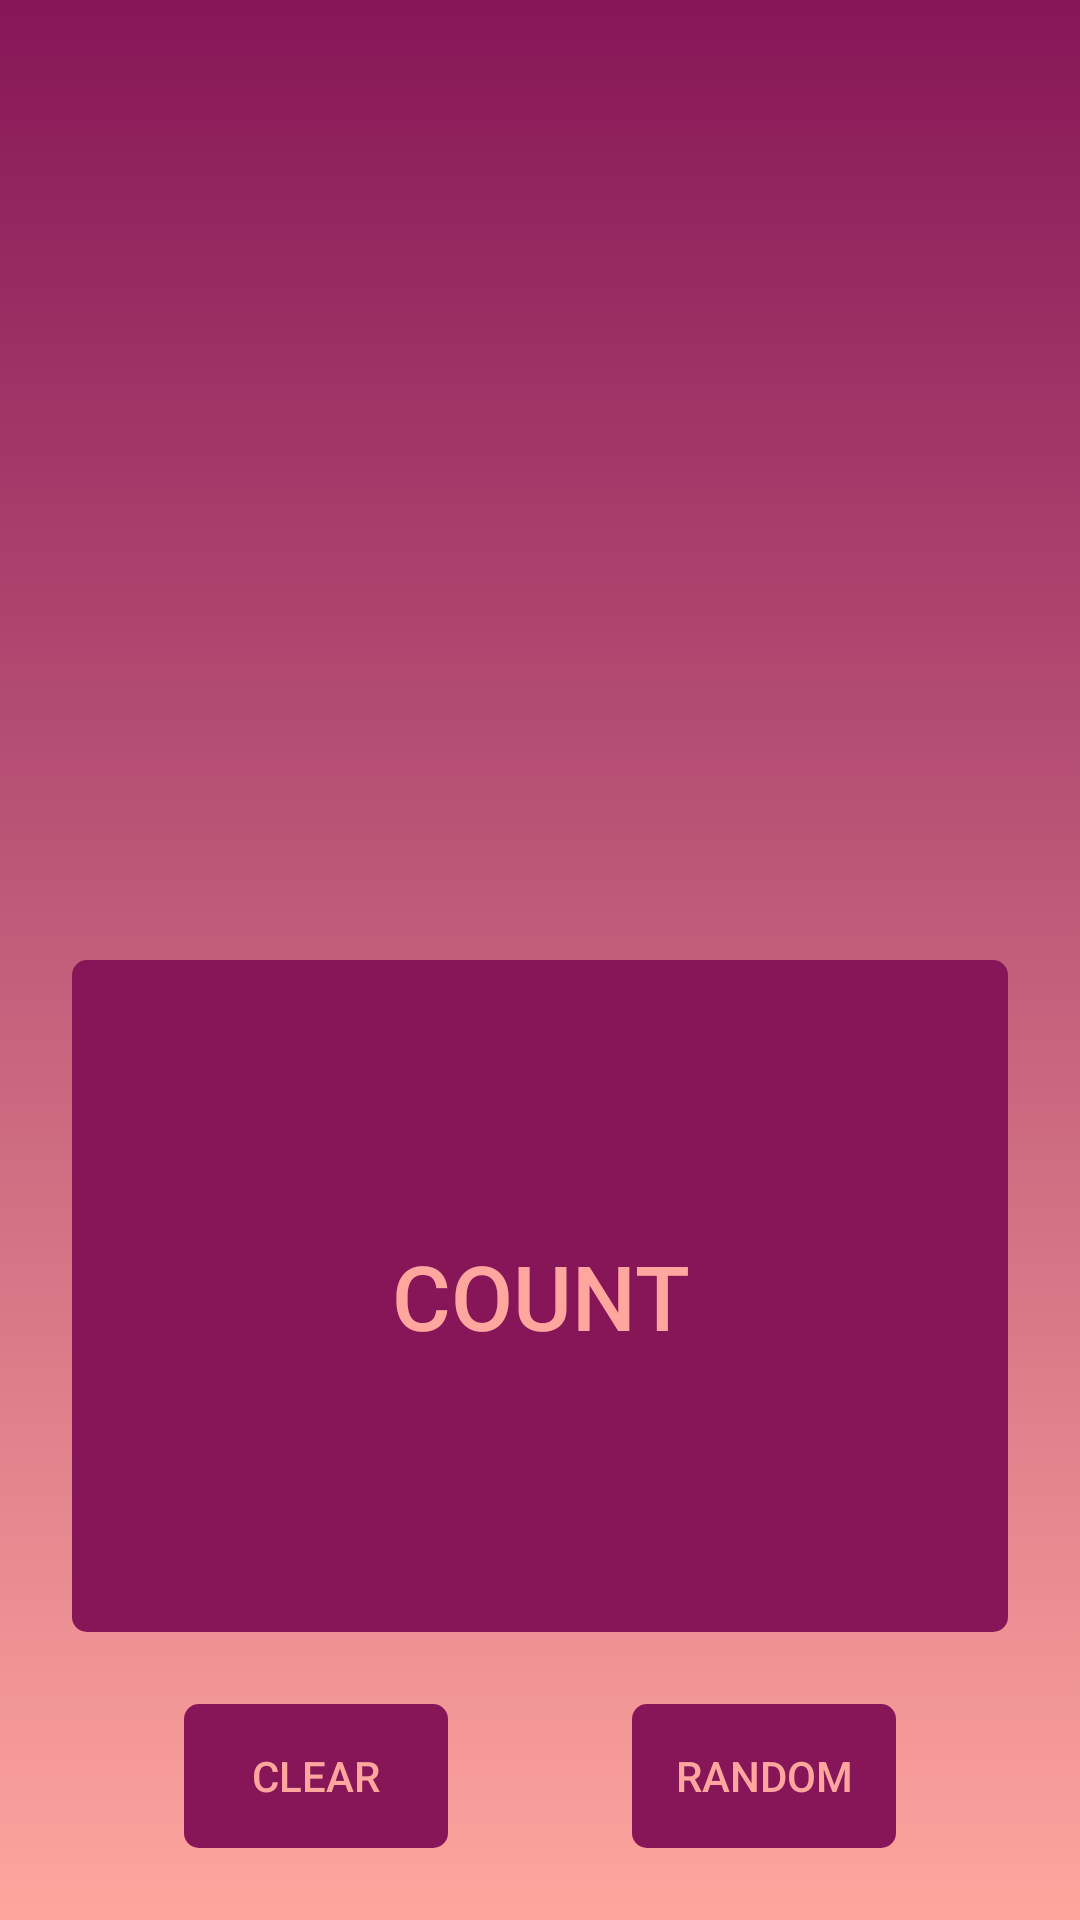

Reconstruct the res/layout file that produces this screen, plus the resources it refers to.
<!-- AndroidManifest.xml: application theme AppTheme -->
<!-- res/layout/activity_main.xml -->
<?xml version="1.0" encoding="utf-8"?>
<androidx.constraintlayout.widget.ConstraintLayout
        xmlns:android="http://schemas.android.com/apk/res/android"
        xmlns:tools="http://schemas.android.com/tools"
        xmlns:app="http://schemas.android.com/apk/res-auto"
        android:layout_width="match_parent"
        android:layout_height="match_parent"
        android:background="@drawable/gradient_background"
        tools:context=".MainActivity">

    <TextView
            android:id="@+id/counterTextView"
            style="@style/TextLarge"
            android:layout_width="wrap_content"
            android:layout_height="wrap_content"
            app:layout_constraintLeft_toLeftOf="parent"
            app:layout_constraintRight_toRightOf="parent"
            app:layout_constraintTop_toTopOf="parent" tools:text="0"
            app:layout_constraintBottom_toTopOf="@+id/guideline"/>
    <Button
            android:id="@+id/countButton"
            android:text="@string/count"
            style="@style/BigButtonStyle"
            android:layout_width="0dp"
            android:layout_height="0dp"
            android:onClick="onCountClick"
            app:layout_constraintStart_toStartOf="parent"
            app:layout_constraintEnd_toEndOf="parent"
            app:layout_constraintBottom_toTopOf="@+id/clearButton" android:layout_marginBottom="@dimen/space24dp"
            android:layout_marginStart="@dimen/space24dp"
            android:layout_marginEnd="@dimen/space24dp"
            app:layout_constraintTop_toTopOf="@+id/guideline"/>
    <Button
            android:text="@string/clear"
            android:layout_width="wrap_content"
            android:layout_height="wrap_content"
            android:id="@+id/clearButton"
            android:onClick="onClearClick"
            android:layout_marginBottom="@dimen/space24dp"
            app:layout_constraintBottom_toBottomOf="parent" app:layout_constraintStart_toStartOf="parent"
            app:layout_constraintHorizontal_bias="0.5"
            app:layout_constraintEnd_toStartOf="@+id/randomButton"/>
    <Button
            android:text="@string/random"
            android:layout_width="wrap_content"
            android:layout_height="wrap_content"
            android:id="@+id/randomButton"
            android:onClick="onRandomClick"
            android:layout_marginBottom="@dimen/space24dp"
            app:layout_constraintBottom_toBottomOf="parent" app:layout_constraintStart_toEndOf="@+id/clearButton"
            app:layout_constraintEnd_toEndOf="parent"
            app:layout_constraintHorizontal_bias="0.5"/>
    <androidx.constraintlayout.widget.Guideline android:layout_width="wrap_content" android:layout_height="wrap_content"
                                                android:id="@+id/guideline"
                                                android:orientation="horizontal"
                                                app:layout_constraintGuide_percent="0.5"/>

</androidx.constraintlayout.widget.ConstraintLayout>
<!-- resources referenced by this layout -->
<resources>
  <dimen name="space24dp">24dp</dimen>
  <!-- drawable gradient_background (drawable) -->
  <?xml version="1.0" encoding="utf-8"?>
  <selector xmlns:android="http://schemas.android.com/apk/res/android">
  
      <item>
          <shape>
              <gradient
                  android:angle="90"
                  android:startColor="#ffa69e"
                  android:endColor="#861657"
                  android:type="linear" />
          </shape>
      </item>
  
  </selector>
  <string name="clear">Clear</string>
  <string name="count">Count</string>
  <string name="random">Random</string>
  <style name="BigButtonStyle" parent="DefaultButtonStyle">
          <item name="android:textSize">@dimen/buttonTextSizeLarge</item>
      </style>
  <style name="TextLarge" parent="DefaultTextStyle">
          <item name="android:fontFamily">sans-serif</item>
          <item name="android:textSize">@dimen/textSizeLarge</item>
          <item name="android:textStyle">bold</item>
      </style>
  <style name="AppTheme" parent="Theme.AppCompat.Light.NoActionBar">
          
          <item name="colorPrimary">@color/colorPrimary</item>
          <item name="colorPrimaryDark">@color/colorPrimaryDark</item>
          <item name="colorAccent">@color/colorAccent</item>
          <item name="android:windowBackground">?attr/colorPrimaryDark</item>
          <item name="android:textViewStyle">@style/DefaultTextStyle</item>
          <item name="android:navigationBarColor">?attr/colorPrimary</item>
          <item name="android:buttonStyle">@style/DefaultButtonStyle</item>
      </style>
  <style name="DefaultButtonStyle" parent="Widget.AppCompat.Button.Borderless">
          <item name="android:textColor">?attr/colorPrimary</item>
          <item name="android:background">@drawable/thin_border_ripple_button</item>
      </style>
  <dimen name="buttonTextSizeLarge">30sp</dimen>
  <style name="DefaultTextStyle" parent="TextAppearance.AppCompat">
          <item name="android:textColor">@android:color/white</item>
      </style>
  <dimen name="textSizeLarge">100sp</dimen>
  <color name="colorPrimary">#ffa69e</color>
  <color name="colorPrimaryDark">#861657</color>
  <color name="colorAccent">#D81B60</color>
  <!-- drawable thin_border_ripple_button (drawable) -->
  <?xml version="1.0" encoding="utf-8"?>
  <ripple xmlns:android="http://schemas.android.com/apk/res/android"
      android:color="@color/colorPrimary"
      android:radius="500dp" >
  
      <item android:id="@android:id/mask">
          <shape android:shape="rectangle">
              <solid android:color="@color/colorPrimary"/>
              <corners android:radius="@dimen/buttonCorners"/>
          </shape>
      </item>
  
      <item android:id="@android:id/background">
          <shape android:shape="rectangle">
              <solid android:color="@color/colorPrimaryDark"/>
              <corners android:radius="@dimen/buttonCorners"/>
          </shape>
      </item>
  
  </ripple>
  <dimen name="buttonCorners">5dp</dimen>
</resources>
